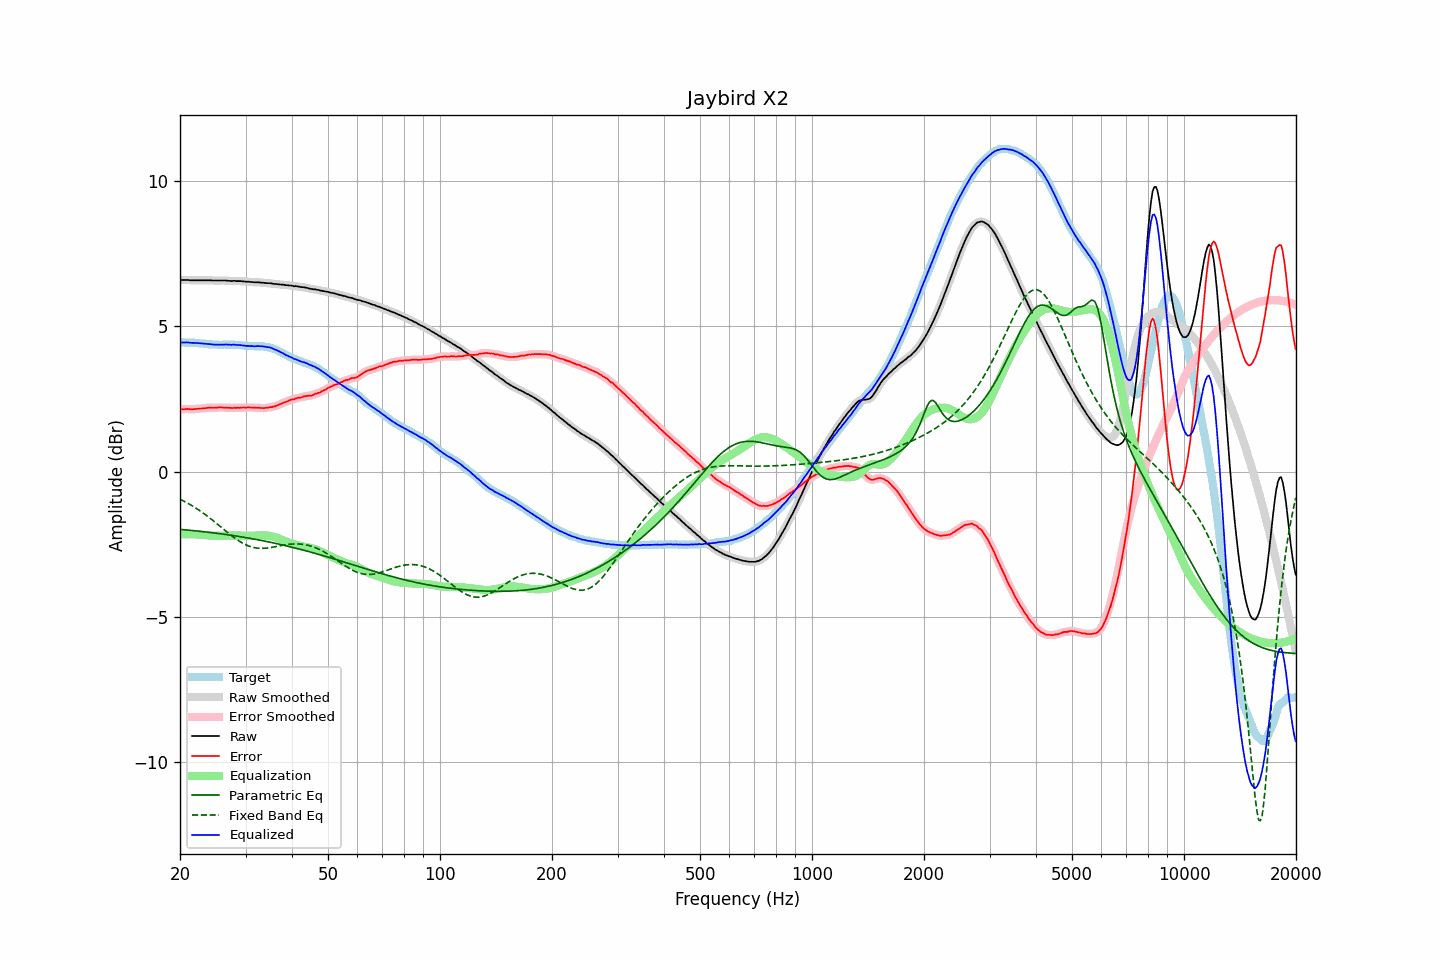

The data file committed next to this chart (first rows):
frequency, raw, error, smoothed, error_smoothed, equalization, parametric_eq, fixed_band_eq, equalized_raw, equalized_smoothed, target
20.00, 6.59, 2.15, 6.59, 2.14, -2.15, -1.98, -0.95, 4.44, 4.44, 4.45
20.20, 6.59, 2.15, 6.59, 2.15, -2.15, -1.99, -0.97, 4.44, 4.44, 4.44
20.40, 6.59, 2.15, 6.59, 2.15, -2.15, -1.99, -1.00, 4.44, 4.45, 4.44
20.61, 6.59, 2.15, 6.59, 2.15, -2.15, -2.00, -1.03, 4.44, 4.45, 4.44
20.81, 6.59, 2.16, 6.59, 2.15, -2.15, -2.00, -1.06, 4.44, 4.44, 4.43
21.02, 6.59, 2.16, 6.59, 2.15, -2.15, -2.01, -1.09, 4.44, 4.44, 4.43
21.23, 6.58, 2.15, 6.58, 2.15, -2.15, -2.01, -1.12, 4.43, 4.44, 4.43
21.44, 6.58, 2.14, 6.58, 2.14, -2.15, -2.02, -1.15, 4.43, 4.43, 4.44
21.66, 6.58, 2.15, 6.58, 2.15, -2.15, -2.03, -1.19, 4.43, 4.43, 4.43
21.87, 6.58, 2.15, 6.58, 2.15, -2.15, -2.03, -1.22, 4.43, 4.43, 4.43
22.09, 6.58, 2.16, 6.58, 2.16, -2.16, -2.04, -1.26, 4.43, 4.43, 4.42
22.31, 6.58, 2.16, 6.58, 2.16, -2.16, -2.04, -1.29, 4.42, 4.42, 4.42
22.54, 6.58, 2.17, 6.58, 2.17, -2.17, -2.05, -1.33, 4.42, 4.42, 4.41
22.76, 6.58, 2.17, 6.58, 2.17, -2.17, -2.05, -1.37, 4.41, 4.41, 4.41
22.99, 6.58, 2.17, 6.58, 2.18, -2.18, -2.06, -1.41, 4.40, 4.40, 4.41
23.22, 6.58, 2.18, 6.58, 2.18, -2.18, -2.07, -1.45, 4.40, 4.40, 4.40
23.45, 6.58, 2.18, 6.58, 2.19, -2.19, -2.07, -1.49, 4.39, 4.39, 4.40
23.69, 6.58, 2.19, 6.58, 2.20, -2.19, -2.08, -1.53, 4.39, 4.39, 4.39
23.92, 6.58, 2.20, 6.58, 2.20, -2.19, -2.09, -1.57, 4.39, 4.39, 4.38
24.16, 6.58, 2.20, 6.58, 2.20, -2.20, -2.09, -1.61, 4.38, 4.38, 4.38
24.40, 6.57, 2.20, 6.57, 2.20, -2.20, -2.10, -1.66, 4.37, 4.38, 4.38
24.65, 6.57, 2.20, 6.57, 2.20, -2.20, -2.11, -1.70, 4.37, 4.37, 4.38
24.89, 6.57, 2.20, 6.57, 2.20, -2.20, -2.11, -1.75, 4.37, 4.37, 4.37
25.14, 6.57, 2.20, 6.57, 2.20, -2.20, -2.12, -1.79, 4.37, 4.37, 4.37
25.39, 6.57, 2.21, 6.57, 2.21, -2.20, -2.13, -1.84, 4.37, 4.37, 4.36
25.65, 6.57, 2.21, 6.57, 2.21, -2.20, -2.13, -1.88, 4.37, 4.37, 4.36
25.91, 6.57, 2.21, 6.57, 2.21, -2.20, -2.14, -1.93, 4.37, 4.37, 4.36
26.16, 6.57, 2.20, 6.57, 2.21, -2.20, -2.15, -1.97, 4.37, 4.37, 4.37
26.43, 6.57, 2.20, 6.57, 2.20, -2.20, -2.16, -2.02, 4.37, 4.37, 4.37
26.69, 6.57, 2.20, 6.57, 2.20, -2.20, -2.17, -2.07, 4.37, 4.37, 4.37
26.96, 6.56, 2.19, 6.56, 2.20, -2.20, -2.17, -2.11, 4.36, 4.37, 4.37
27.23, 6.56, 2.20, 6.56, 2.19, -2.19, -2.18, -2.15, 4.37, 4.36, 4.37
27.50, 6.55, 2.19, 6.56, 2.19, -2.19, -2.19, -2.20, 4.36, 4.37, 4.36
27.77, 6.56, 2.19, 6.56, 2.19, -2.19, -2.20, -2.24, 4.37, 4.37, 4.37
28.05, 6.56, 2.20, 6.56, 2.19, -2.19, -2.21, -2.28, 4.37, 4.36, 4.36
28.33, 6.55, 2.19, 6.56, 2.19, -2.19, -2.21, -2.32, 4.36, 4.36, 4.36
28.62, 6.55, 2.20, 6.55, 2.20, -2.20, -2.22, -2.36, 4.36, 4.36, 4.35
28.90, 6.55, 2.19, 6.55, 2.20, -2.20, -2.23, -2.39, 4.35, 4.35, 4.36
29.19, 6.55, 2.20, 6.55, 2.20, -2.20, -2.24, -2.43, 4.35, 4.35, 4.35
29.48, 6.54, 2.21, 6.54, 2.20, -2.20, -2.25, -2.46, 4.34, 4.34, 4.34
29.78, 6.54, 2.21, 6.54, 2.21, -2.21, -2.26, -2.49, 4.34, 4.33, 4.33
30.08, 6.53, 2.20, 6.53, 2.21, -2.21, -2.27, -2.52, 4.33, 4.33, 4.33
30.38, 6.53, 2.21, 6.53, 2.21, -2.21, -2.28, -2.54, 4.32, 4.32, 4.32
30.68, 6.53, 2.21, 6.53, 2.21, -2.21, -2.29, -2.56, 4.32, 4.32, 4.32
30.99, 6.52, 2.20, 6.52, 2.21, -2.21, -2.30, -2.58, 4.32, 4.32, 4.32
31.30, 6.52, 2.21, 6.52, 2.20, -2.20, -2.31, -2.60, 4.32, 4.31, 4.32
31.61, 6.51, 2.20, 6.51, 2.20, -2.20, -2.32, -2.61, 4.31, 4.31, 4.31
31.93, 6.51, 2.20, 6.51, 2.20, -2.20, -2.33, -2.62, 4.31, 4.31, 4.31
32.24, 6.51, 2.19, 6.51, 2.20, -2.20, -2.34, -2.63, 4.32, 4.31, 4.32
32.57, 6.51, 2.20, 6.51, 2.20, -2.19, -2.35, -2.63, 4.32, 4.32, 4.31
32.89, 6.50, 2.19, 6.50, 2.19, -2.19, -2.36, -2.64, 4.31, 4.31, 4.31
33.22, 6.50, 2.19, 6.50, 2.19, -2.19, -2.37, -2.64, 4.31, 4.31, 4.31
33.55, 6.49, 2.18, 6.49, 2.19, -2.19, -2.38, -2.64, 4.30, 4.30, 4.31
33.89, 6.49, 2.19, 6.49, 2.19, -2.19, -2.39, -2.63, 4.30, 4.30, 4.30
34.23, 6.48, 2.20, 6.48, 2.20, -2.20, -2.40, -2.63, 4.29, 4.29, 4.28
34.57, 6.48, 2.20, 6.48, 2.20, -2.20, -2.41, -2.62, 4.28, 4.28, 4.28
34.92, 6.48, 2.22, 6.48, 2.21, -2.21, -2.43, -2.61, 4.27, 4.27, 4.26
35.27, 6.47, 2.22, 6.47, 2.22, -2.22, -2.44, -2.60, 4.25, 4.25, 4.26
35.62, 6.46, 2.24, 6.46, 2.23, -2.24, -2.45, -2.59, 4.23, 4.23, 4.22
35.97, 6.45, 2.24, 6.45, 2.25, -2.25, -2.46, -2.58, 4.20, 4.20, 4.21
... 635 more rows
